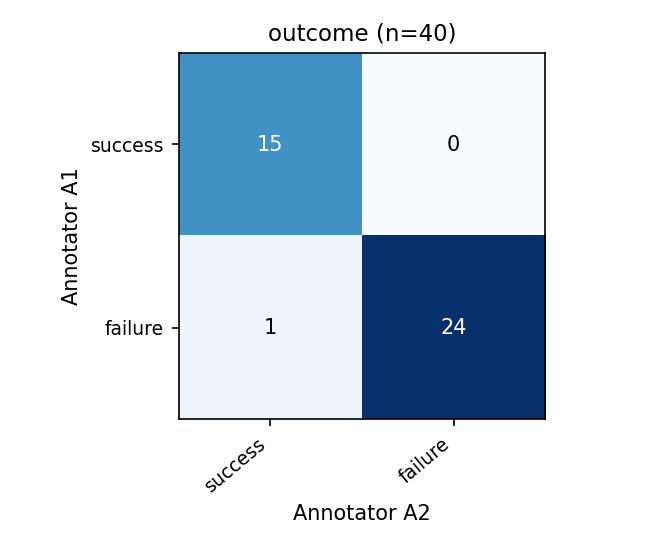

The file beside this chart, header and first rows:
A1 \ A2, success, failure
success, 15, 0
failure, 1, 24
